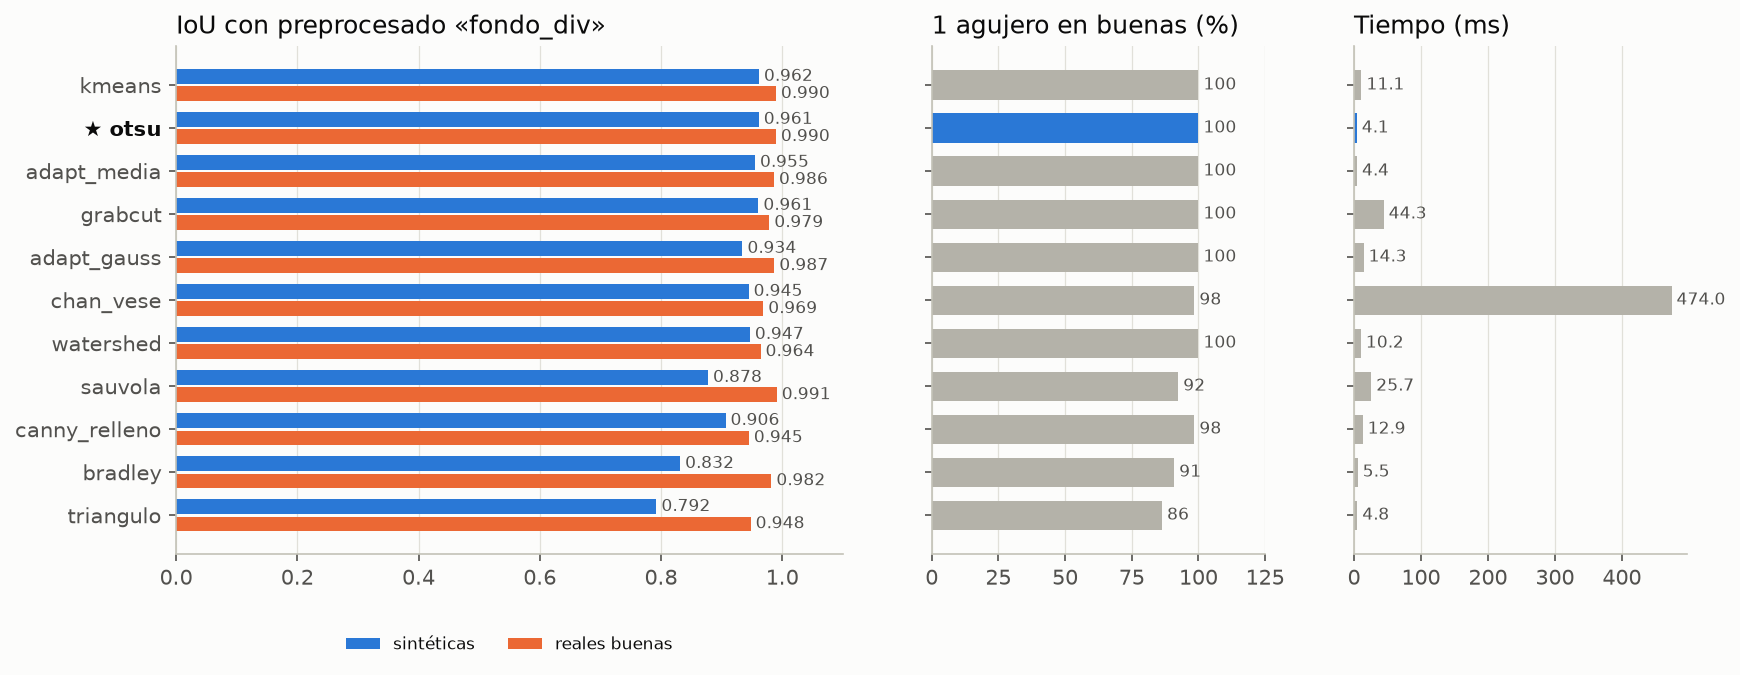

The table this chart was drawn from, first rows:
seg, real, sintética, iou_prom, topo, topo_malas, ms
kmeans, 0.9896, 0.9616, 0.9756, 1.0, 0.8769, 11.09
otsu, 0.9896, 0.9613, 0.9754, 1.0, 0.8769, 4.096
adapt_media, 0.9863, 0.955, 0.9707, 1.0, 0.8615, 4.426
grabcut, 0.9787, 0.9607, 0.9697, 1.0, 0.9077, 44.28
adapt_gauss, 0.9869, 0.9344, 0.9606, 1.0, 0.8615, 14.29
chan_vese, 0.9687, 0.9445, 0.9566, 0.9848, 0.8615, 474
watershed, 0.9642, 0.9466, 0.9554, 1.0, 0.9077, 10.17
sauvola, 0.991, 0.8776, 0.9343, 0.9242, 0.7231, 25.71
canny_relleno, 0.9449, 0.9065, 0.9257, 0.9848, 0.8154, 12.9
bradley, 0.9821, 0.8315, 0.9068, 0.9091, 0.6769, 5.511
triangulo, 0.9479, 0.7925, 0.8702, 0.8636, 0.7231, 4.841
